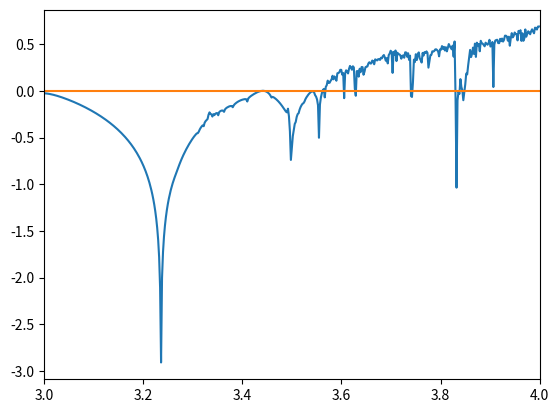

Recreate this plot in Python.
import numpy as np
import matplotlib.pyplot as plt
from math import *

#plt.figure()
#X = np.linspace(-np.pi, np.pi, 256)
#C = [np.cos(x) for x in X]
#S = [np.sin(x) for x in X]
#plt.plot(X, C)
#plt.plot(X, S)
#plt.show()

def f(x,mu):
    return mu*x*(1-x)

def logistique1 (mu,x0, n):
    Ly=[x0]
    Lx=[0]
    x=0
    yn = x0
    for i in range(n):
        yn = f(yn,mu)
        Ly.append(yn)
        x+=1
        Lx.append(x)
    plt.figure()
    plt.plot(Lx, Ly, marker="s")
    plt.show()
    
#logistique1(1.6, 0.9,20)

def logistique2 (mu,x0, n):
    Ly=[0]
    Lx=[x0]
    yn = x0
    for i in range(n):
        Lx.append(yn)
        yn = f(yn,mu)
        Ly.append(yn)
        Lx.append(yn)
        Ly.append(yn)
    plt.figure()
    X = np.linspace(0, 1, 256)
    S = [f(x,mu) for x in X]
    C = [x for x in X]
    plt.plot(X, S)
    plt.plot(X, C)
    plt.plot(Lx, Ly, marker="s")
    plt.ylim(0,1)
    plt.show()

#logistique2(2.8, 0.9,10)
# mu ∈ [0,1] (converge vers 0)
#logistique2(0.5, 0.9,10)
# mu ∈ [1,2] (converge vers mu-1/mu)
#logistique2(1.5, 0.9,10)
# mu ∈ [2,3] (converge plus vite vers mu-1/mu que mu ∈ [1,2] )
#logistique2(2.5, 0.9,10)
# mu = 3.05 (converge lentement)
#logistique2(3.05, 0.9,10)
# mu = 3.5
#logistique2(3.5, 0.9,10)
# mu = 3.86
#logistique2(3.86, 0.9,10)

def cycle(mu):
    n=0
    x0=0.9
    L=[]
    for i in range(200):
        x0 = f(x0,mu)
        n+=1
        if (n>=101):
            #print(n, round(x0,3))
            x=round(x0,3)
            if ((x in L) == False):
                L.append(x)
    return L


#print(cycle(3.4))

def bifurcation(a,b,pas):
    N=(b-a)/pas
    mu=a
    plt.figure()
    for i in range(int(N+1)):
      val = cycle(mu)
      plt.plot([mu]*len(val), val, marker=',', linestyle='')
      mu+=pas  
    plt.ylim(0,1)
    plt.show()
    
#bifurcation(2,4,0.002)

def f1(x,mu):
    return mu-mu*2*x

def lyapunov(mu, x0, n):
    s=0
    yn=x0
    Ly=[x0]
    for i in range(n):
        yn = f(yn,mu)
        Ly.append(yn)
    for k in Ly:
        s+=log(abs(f1(k,mu)))
    return s/n
    
#print(lyapunov(2.5, 0.9, 200))

def lyapunov_diag(mumin, mumax, N, interne):
    pas=(mumax-mumin)/N
    mu=mumin
    Lx=[]
    Ly=[]
    plt.figure()
    for i in range(int(N)):
      Ly.append(lyapunov(mu, 0.9, interne))
      Lx.append(mu)
      mu+=pas  
    print(Lx, Ly)
    plt.plot(Lx, Ly)
    plt.xlim(mumin,mumax)
    X = np.linspace(mumin, mumax, 256)
    C = [0 for x in X]
    plt.plot(X, C)
    plt.show()
    
lyapunov_diag(3,4,512,100)
